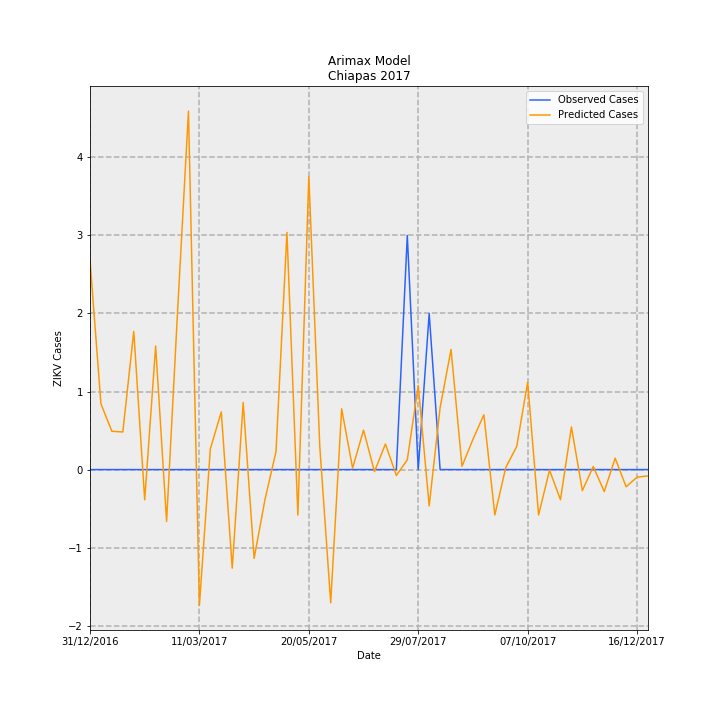

Source data for this figure (header and first rows):
Date, predictions_incidence, observed_incidence, Predicted Cases, Observed Cases, error
31/12/2016, 0.05146, 0.0, 2.685, 0.0, -2.685
07/01/2017, 0.01614, 0.0, 0.8421, 0.0, -0.8421
14/01/2017, 0.009407, 0.0, 0.4909, 0.0, -0.4909
21/01/2017, 0.009233, 0.0, 0.4818, 0.0, -0.4818
28/01/2017, 0.03393, 0.0, 1.77, 0.0, -1.77
04/02/2017, -0.007431, 0.0, -0.3878, 0.0, 0.3878
11/02/2017, 0.03035, 0.0, 1.583, 0.0, -1.583
18/02/2017, -0.01274, 0.0, -0.6647, 0.0, 0.6647
25/02/2017, 0.03863, 0.0, 2.015, 0.0, -2.015
04/03/2017, 0.08802, 0.0, 4.593, 0.0, -4.593
11/03/2017, -0.03332, 0.0, -1.739, 0.0, 1.739
18/03/2017, 0.005114, 0.0, 0.2669, 0.0, -0.2669
25/03/2017, 0.01416, 0.0, 0.7387, 0.0, -0.7387
01/04/2017, -0.0242, 0.0, -1.263, 0.0, 1.263
08/04/2017, 0.01646, 0.0, 0.859, 0.0, -0.859
15/04/2017, -0.02182, 0.0, -1.138, 0.0, 1.138
22/04/2017, -0.007276, 0.0, -0.3796, 0.0, 0.3796
29/04/2017, 0.004387, 0.0, 0.2289, 0.0, -0.2289
06/05/2017, 0.05823, 0.0, 3.039, 0.0, -3.039
13/05/2017, -0.01119, 0.0, -0.5838, 0.0, 0.5838
20/05/2017, 0.07198, 0.0, 3.756, 0.0, -3.756
27/05/2017, 0.005734, 0.0, 0.2992, 0.0, -0.2992
03/06/2017, -0.03272, 0.0, -1.707, 0.0, 1.707
10/06/2017, 0.01493, 0.0, 0.7789, 0.0, -0.7789
17/06/2017, 0.0003512, 0.0, 0.01833, 0.0, -0.01833
24/06/2017, 0.009688, 0.0, 0.5055, 0.0, -0.5055
01/07/2017, -0.0005052, 0.0, -0.02636, 0.0, 0.02636
08/07/2017, 0.006285, 0.0, 0.328, 0.0, -0.328
15/07/2017, -0.001444, 0.0, -0.07535, 0.0, 0.07535
22/07/2017, 0.002396, 0.05749, 0.125, 3.0, 2.875
29/07/2017, 0.02064, 0.0, 1.077, 0.0, -1.077
05/08/2017, -0.008922, 0.03833, -0.4655, 2.0, 2.466
12/08/2017, 0.01524, 0.0, 0.795, 0.0, -0.795
19/08/2017, 0.0295, 0.0, 1.539, 0.0, -1.539
26/08/2017, 0.0007966, 0.0, 0.04156, 0.0, -0.04156
02/09/2017, 0.007417, 0.0, 0.387, 0.0, -0.387
09/09/2017, 0.01347, 0.0, 0.7027, 0.0, -0.7027
16/09/2017, -0.01115, 0.0, -0.5818, 0.0, 0.5818
23/09/2017, 0.0005035, 0.0, 0.02627, 0.0, -0.02627
30/09/2017, 0.005669, 0.0, 0.2958, 0.0, -0.2958
07/10/2017, 0.02144, 0.0, 1.119, 0.0, -1.119
14/10/2017, -0.01116, 0.0, -0.5824, 0.0, 0.5824
21/10/2017, -0.0001331, 0.0, -0.006946, 0.0, 0.006946
28/10/2017, -0.007408, 0.0, -0.3866, 0.0, 0.3866
04/11/2017, 0.01048, 0.0, 0.5466, 0.0, -0.5466
11/11/2017, -0.005157, 0.0, -0.2691, 0.0, 0.2691
18/11/2017, 0.0007397, 0.0, 0.0386, 0.0, -0.0386
25/11/2017, -0.005413, 0.0, -0.2824, 0.0, 0.2824
02/12/2017, 0.002803, 0.0, 0.1463, 0.0, -0.1463
09/12/2017, -0.004222, 0.0, -0.2203, 0.0, 0.2203
16/12/2017, -0.001864, 0.0, -0.09728, 0.0, 0.09728
23/12/2017, -0.001554, 0.0, -0.0811, 0.0, 0.0811
